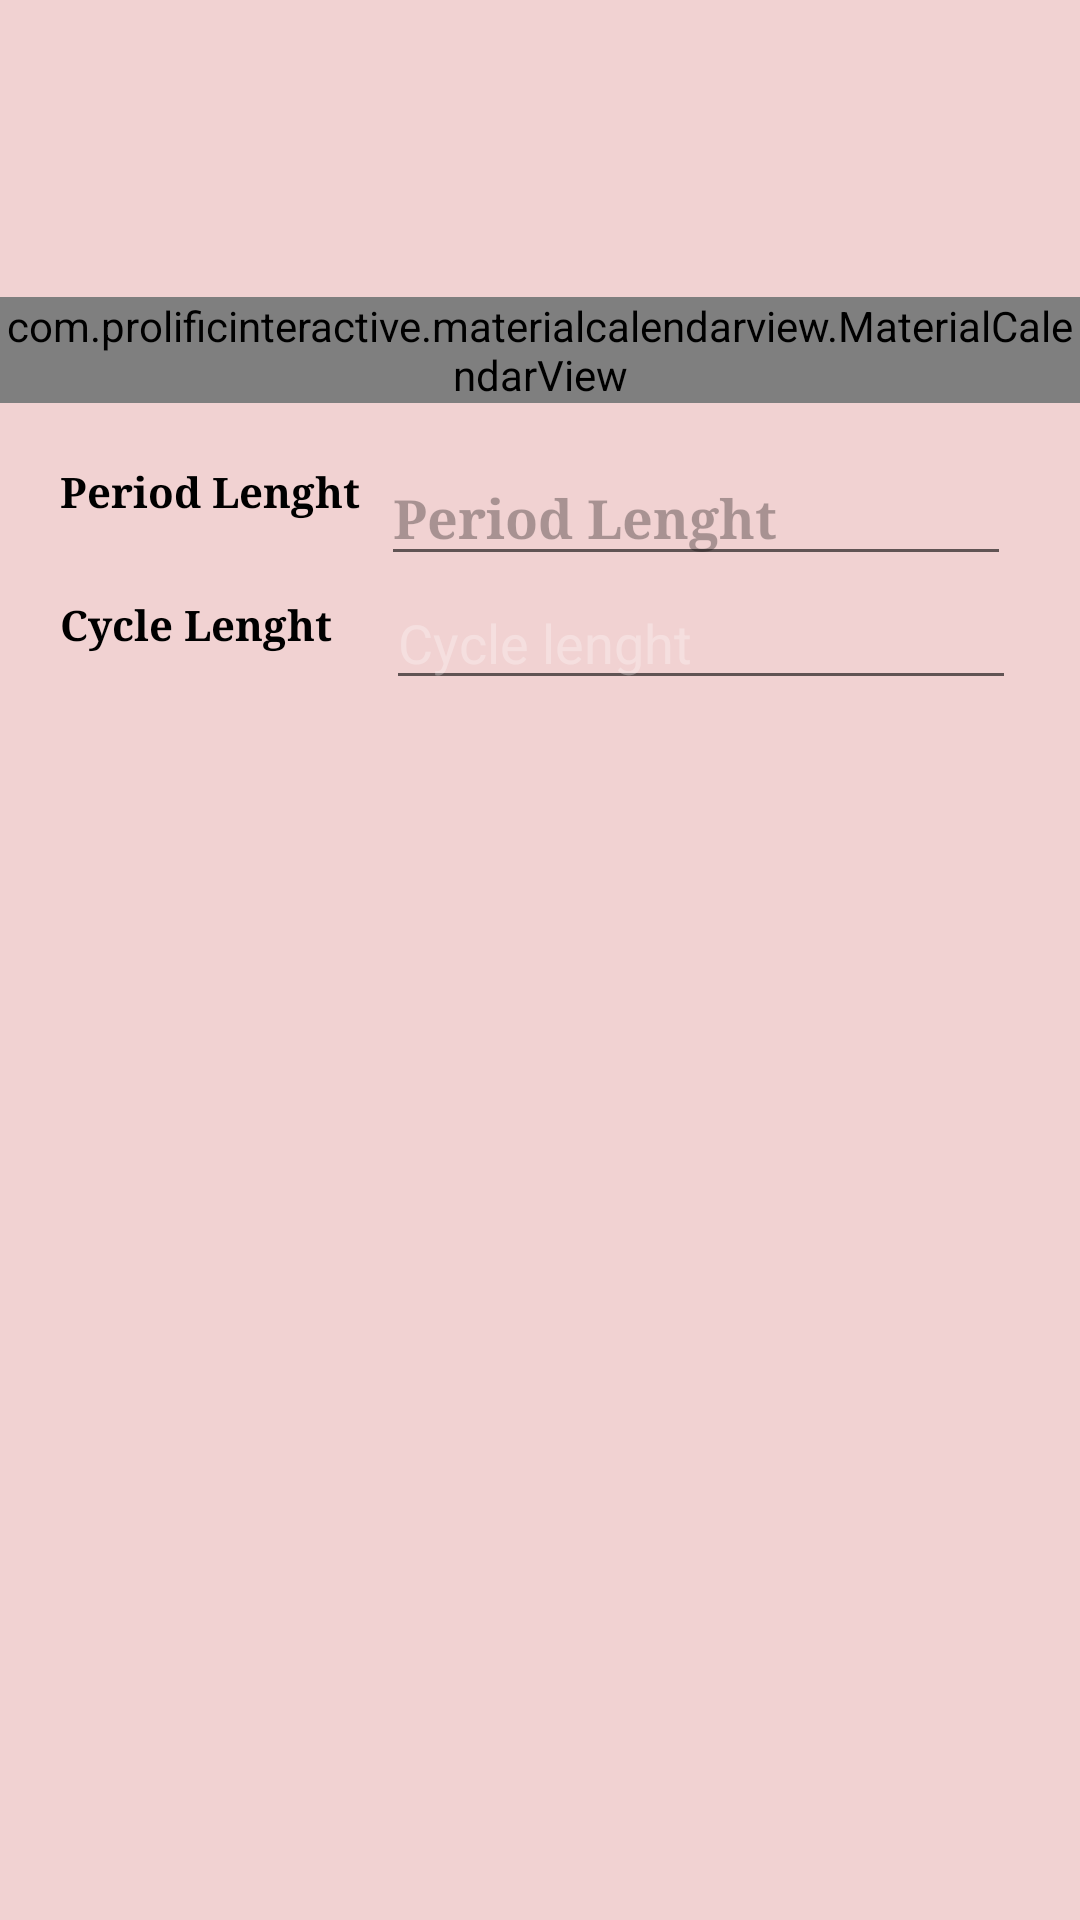

Write the Android layout XML for this screen, with the resource values it uses.
<!-- AndroidManifest.xml: application theme Theme.PSM -->
<!-- res/layout/activity_period_home.xml -->
<?xml version="1.0" encoding="utf-8"?>
<androidx.constraintlayout.widget.ConstraintLayout xmlns:app="http://schemas.android.com/apk/res-auto"
    xmlns:android="http://schemas.android.com/apk/res/android"
    xmlns:tools="http://schemas.android.com/tools"
    android:layout_width="match_parent"
    android:background="#F1D2D2"
    android:layout_height="match_parent" >


    <ScrollView
        android:layout_width="match_parent"
        android:layout_height="match_parent"
        app:layout_constraintBottom_toBottomOf="parent"
        app:layout_constraintEnd_toEndOf="parent"
        app:layout_constraintHorizontal_bias="0.0"
        app:layout_constraintStart_toStartOf="parent"
        app:layout_constraintTop_toTopOf="parent"
        app:layout_constraintVertical_bias="1.0">

        <androidx.constraintlayout.widget.ConstraintLayout
            android:layout_width="match_parent"
            android:layout_height="wrap_content">


            <com.prolificinteractive.materialcalendarview.MaterialCalendarView
                android:id="@+id/calendarView"
                android:layout_width="match_parent"
                android:layout_height="wrap_content"
                app:layout_constraintBottom_toBottomOf="parent"
                app:layout_constraintEnd_toEndOf="parent"
                app:layout_constraintStart_toStartOf="parent"
                app:layout_constraintTop_toTopOf="parent"
                app:mcv_selectionColor="#00F"
                app:mcv_showOtherDates="all"
                tools:layout="@layout/empty"></com.prolificinteractive.materialcalendarview.MaterialCalendarView>

            
            <EditText
                android:id="@+id/period_lenght"
                android:layout_width="wrap_content"
                android:layout_height="wrap_content"
                android:layout_marginTop="16dp"
                android:layout_marginEnd="16dp"
                android:layout_marginBottom="16dp"
                android:ems="10"
                android:hint="Period Lenght"
                android:inputType="number"
                android:textColorHint="#4D000000"
                android:textSize="18sp"
                android:fontFamily="serif-bold"
                app:layout_constraintBottom_toBottomOf="parent"
                app:layout_constraintEnd_toEndOf="parent"
                app:layout_constraintStart_toEndOf="@+id/textView17"
                app:layout_constraintTop_toBottomOf="@+id/calendarView"
                app:layout_constraintVertical_bias="0.0" />

            <EditText
                android:id="@+id/cyclelenght"
                android:layout_width="wrap_content"
                android:layout_height="wrap_content"
                android:ems="10"
                android:hint="Cycle lenght"
                android:inputType="number"
                android:textColorHint="#4DFFFFFF"
                app:layout_constraintBottom_toBottomOf="parent"
                app:layout_constraintEnd_toEndOf="parent"
                app:layout_constraintHorizontal_bias="0.46"
                app:layout_constraintStart_toEndOf="@+id/textView18"
                app:layout_constraintTop_toBottomOf="@+id/period_lenght"
                app:layout_constraintVertical_bias="0.0" />

            <TextView
                android:id="@+id/textView17"
                android:layout_width="wrap_content"
                android:layout_height="wrap_content"
                android:layout_marginStart="20dp"
                android:layout_marginBottom="60dp"
                android:text="Period Lenght"
                android:fontFamily="serif-bold"
                android:textColor="#000000"
                app:layout_constraintBottom_toBottomOf="parent"
                app:layout_constraintStart_toStartOf="parent"
                app:layout_constraintTop_toBottomOf="@+id/calendarView"
                app:layout_constraintVertical_bias="1.0" />

            <TextView
                android:id="@+id/textView18"
                android:layout_width="wrap_content"
                android:layout_height="wrap_content"
                android:layout_marginStart="20dp"
                android:text="Cycle Lenght"
                android:textColor="#000000"
                android:fontFamily="serif-bold"
                app:layout_constraintBottom_toBottomOf="parent"
                app:layout_constraintStart_toStartOf="parent"
                app:layout_constraintTop_toBottomOf="@+id/textView17"
                app:layout_constraintVertical_bias="0.619" />

        </androidx.constraintlayout.widget.ConstraintLayout>
    </ScrollView>

    <androidx.fragment.app.FragmentContainerView
        android:id="@+id/frgSwal"
        android:layout_width="0dp"
        android:layout_height="0dp"
        tools:layout="@layout/empty"
        tools:ignore="MissingConstraints" />

</androidx.constraintlayout.widget.ConstraintLayout>
<!-- resources referenced by this layout -->
<resources>
  <style name="Theme.PSM" parent="Theme.MaterialComponents.DayNight.DarkActionBar">
          
          <item name="colorPrimary">@color/purple_500</item>
          <item name="colorPrimaryVariant">@color/purple_700</item>
          <item name="colorOnPrimary">@color/white</item>
          
          <item name="colorSecondary">@color/teal_200</item>
          <item name="colorSecondaryVariant">@color/teal_700</item>
          <item name="colorOnSecondary">@color/black</item>
          
          <item name="android:statusBarColor">?attr/colorPrimaryVariant</item>
          
      </style>
  <color name="purple_500">#FF6200EE</color>
  <color name="purple_700">#FF3700B3</color>
  <color name="white">#FFFFFFFF</color>
  <color name="teal_200">#FF03DAC5</color>
  <color name="teal_700">#FF018786</color>
  <color name="black">#FF000000</color>
</resources>
